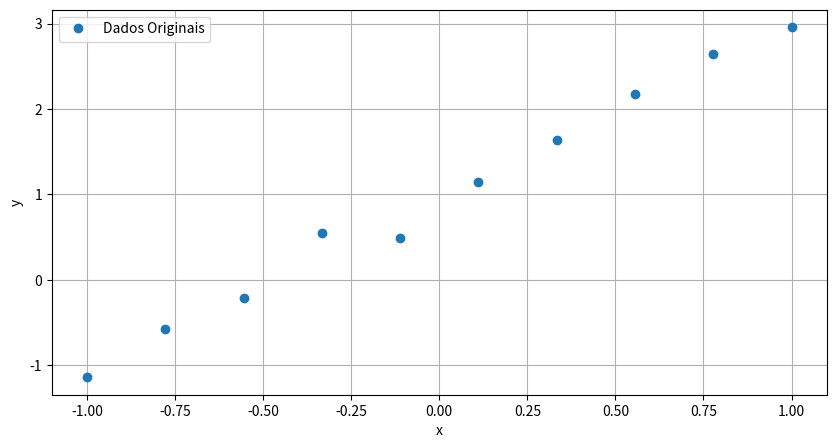
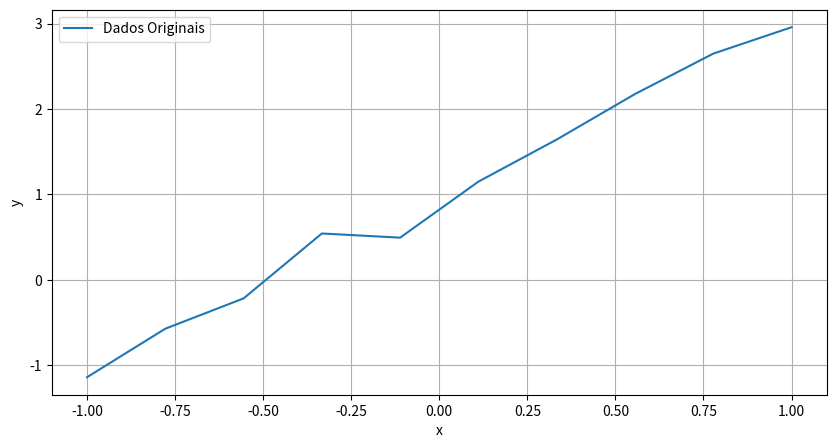
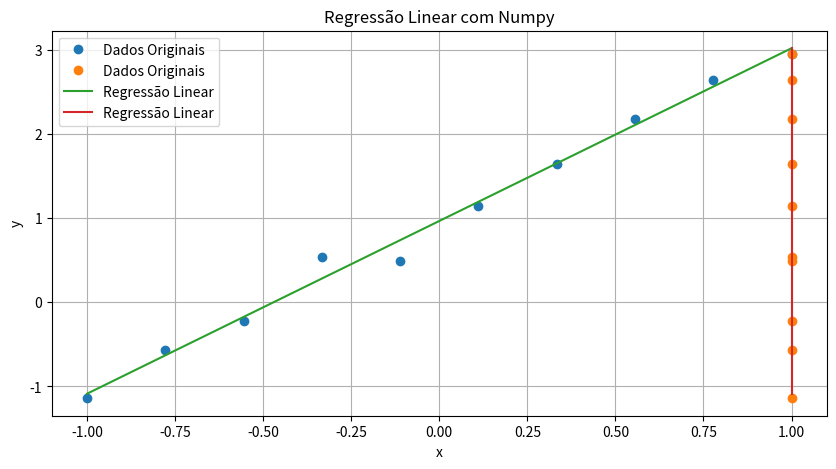

The matplotlib source for these figures, in order:
import matplotlib.pyplot as plt
import numpy as np
#
x = [-1., -0.77777778, -0.5555556, -0.3333333, -0.1111111,
      0.1111111, 0.3333333, 0.5555556, 0.7777778, 1.]
y = [-1.13956201, -0.57177999, -0.21697033, 0.5425699, 0.49405657,
     1.14972239, 1.64228553, 2.1749824, 2.64773614, 2.95684202]

print('Plot dos dados')
plt.figure(figsize=(10, 5))
plt.plot(x, y, 'o', label='Dados Originais')
plt.legend()
plt.xlabel('x')
plt.ylabel('y')
plt.grid()
plt.show()

print('\nPlot dos dados')
plt.figure(figsize=(10, 5))
plt.plot(x, y, label='Dados Originais')
plt.legend()
plt.xlabel('x')
plt.ylabel('y')
plt.grid()
plt.show()

print('Transformando para numpy e vetor coluna')
x, y = np.array(x).reshape(-1, 1), np.array(y).reshape(-1, 1)
# Adicioando bias: para estimar o termo b
x = np.hstack((x, np.ones(x.shape)))
# estimando a e b
beta = np.linalg.pinv(x).dot(y)
print('a estimado:', beta[0][0])
print('b estimado:', beta[1][0])

print('\nPlot dos dados')
plt.figure(figsize=(10, 5))
plt.plot(x, y, 'o', label='Dados Originais')
plt.plot(x, x.dot(beta), label='Regressão Linear')
plt.legend()
plt.xlabel('x')
plt.ylabel('y')
plt.title('Regressão Linear com Numpy')
plt.grid()
plt.show()
